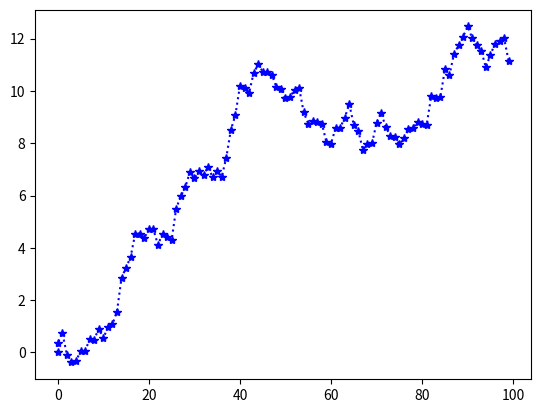

This chart was generated by the following Python code:
# -*- coding: utf-8 -*-
"""
Created on Mon Sep 20 15:03:27 2021

[redacted]
"""
#%% random walk demo [1-D]
import numpy as np
import matplotlib.pyplot as plt
x = [0]
t=[0]
f = plt.figure()
for t1 in range(100):
    x1 = x[t1] + np.random.normal(0,0.5)
    x.append(x1)
   
    t.append(t1)
plt.figure(f.number)
plt.plot(t,x,'*b:')
plt.show()  
    
    
    